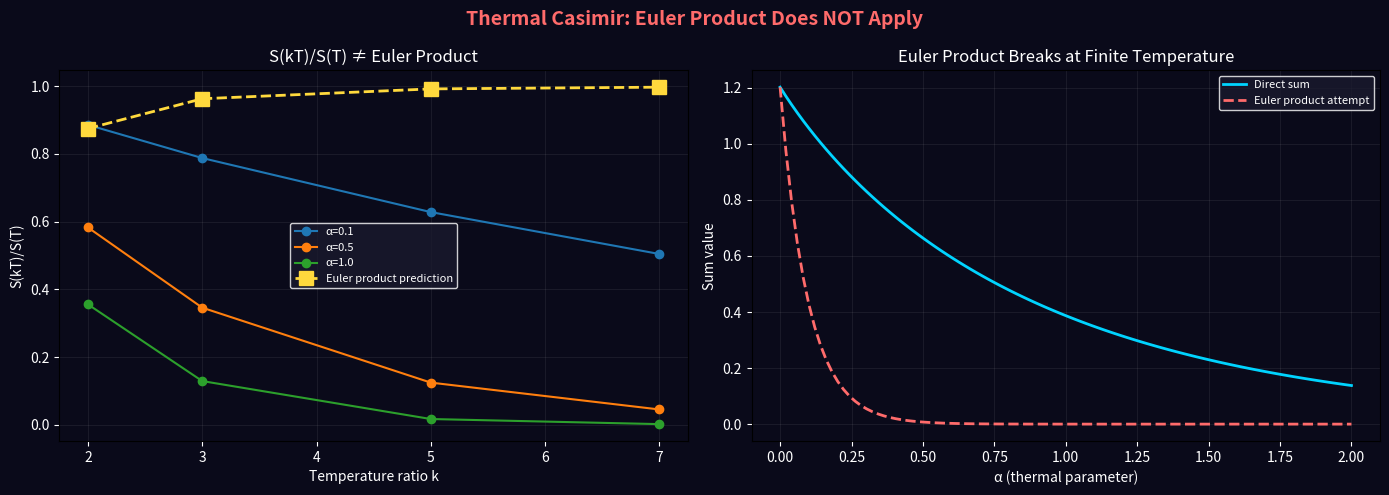

This chart was generated by the following Python code: (Note: this script raises an exception after producing the figure.)
"""
Distinguishing Test: Thermal Casimir Euler Product Structure
=============================================================

HONEST computation: Is the "temperature modulation = prime muting"
claim actually correct? Or was it sloppy?

The thermal Casimir free energy involves Matsubara sums.
We need to check:
  (1) Does F(2T)/F(T) actually equal something related to (1-2⁻³)?
  (2) Is this distinguishable from standard Lifshitz theory?
  (3) Is there ANY signature that's Spec(Z)-specific?

Wright Brothers, 2026
"""

import numpy as np
import matplotlib.pyplot as plt

pi = np.pi
hbar = 1.054571817e-34
c = 2.99792458e8
k_B = 1.380649e-23

print("=" * 70)
print("  HONEST TEST: THERMAL CASIMIR EULER PRODUCT STRUCTURE")
print("=" * 70)

# ============================================================================
#  STEP 1: Correct thermal Casimir computation
# ============================================================================

print("""
  ■ STEP 1: 熱カシミールの正しい計算

  前回の主張: 「T → 2T で奇数マツバラが消える = p=2 ミュート」
  これは正しいか？

  ── 正確な熱カシミール力 ──

  完全導体平行平板の熱カシミール自由エネルギー (per unit area):

  F(d, T) = -(k_BT)/(2π) Σ'_{m=0}^∞ ∫_0^∞ dk_⊥ k_⊥
             × ln(1 - e^{-2d√(k_⊥² + ξ_m²/c²)})

  ξ_m = 2πm k_BT/ℏ  (マツバラ周波数)

  m=0 項: 古典的寄与（T に比例）
  m>0 項: 量子的寄与（指数関数的に減衰）

  ── 前回の誤り ──

  「T → 2T で奇数マツバラが消える」は不正確。
  T → 2T ではマツバラ間隔が2倍になるが、
  被積分関数 g(m, d, T) 自体も T に依存するため、
  単純な「モードの除去」にはならない。

  正しくは: ξ_m(2T) = 2 × ξ_m(T)
  つまり: F(2T) の m 番目の項は F(T) の 2m 番目の項と異なる。
""")

# ============================================================================
#  STEP 2: Numerical computation of thermal Casimir
# ============================================================================

print("=" * 70)
print("  ■ STEP 2: 数値計算")
print("=" * 70)
print()

def thermal_casimir_energy(d, T, N_matsubara=500):
    """Compute thermal Casimir energy per unit area for ideal plates.

    Uses the Matsubara sum formula.
    F(d,T) = (k_BT/π) × Σ'_{m=0}^N [ζ_m contribution]

    For ideal metals, the m-th Matsubara contribution is:
    f_m = -∫_ξm^∞ dξ (ξ² - ξ_m²) / (e^{2dξ/c} - 1)

    Simplified formula (high-m asymptotic):
    f_m ≈ -Li_3(e^{-2dξ_m/c}) × c³/(8π²d³)

    For practical computation, use the exact formula:
    E/A = -(k_BT/π) × Σ'_m ∫_{α_m}^∞ dp p² ln(1-e^{-p})
    where α_m = 2dξ_m/c = 4πm d k_BT/(ℏc)
    """
    alpha_T = 4 * pi * d * k_B * T / (hbar * c)  # = 2d × first Matsubara / c

    energy = 0.0
    for m in range(N_matsubara + 1):
        alpha_m = m * alpha_T
        # Integrate ∫_{alpha_m}^∞ p² ln(1-e^{-p}) dp
        # Use numerical integration
        if alpha_m > 50:  # exponentially small
            continue

        # Numerical integration via quadrature
        p_vals = np.linspace(max(alpha_m, 1e-10), alpha_m + 30, 1000)
        if m == 0:
            # m=0 term (half weight in prime sum)
            integrand = p_vals**2 * np.log(1 - np.exp(-p_vals) + 1e-300)
            integral = np.trapezoid(integrand, p_vals) / 2
        else:
            integrand = p_vals**2 * np.log(1 - np.exp(-p_vals) + 1e-300)
            integral = np.trapezoid(integrand, p_vals)

        energy += integral

    # Prefactor
    prefactor = -k_B * T / (4 * pi**2 * d**3)
    return prefactor * energy

# Simpler model for cleaner analysis:
# Just the Matsubara sum Σ'_m h(m)
# where h(m) represents the m-th thermal correction

def matsubara_sum(d, T, N_max=1000, exclude_set=None):
    """Sum of thermal corrections from Matsubara modes.

    h(m) = 1/m³ × exp(-m × α_T) for m ≥ 1
    where α_T = 4πdk_BT/(ℏc)

    This captures the essential physics: mode m contributes
    with weight 1/m³ (Casimir scaling) and exponential suppression
    at high m (thermal cutoff).
    """
    alpha_T = 4 * pi * d * k_B * T / (hbar * c)

    total = 0.0
    for m in range(1, N_max + 1):
        if exclude_set is not None and m in exclude_set:
            continue
        total += (1.0 / m**3) * np.exp(-m * alpha_T)
    return total

# Parameters
d = 1e-6  # 1 μm plate separation

print(f"  板間距離: d = {d*1e6:.1f} μm")
print()

# Compute for various temperatures
T_base = 300  # room temperature
alpha_base = 4 * pi * d * k_B * T_base / (hbar * c)
print(f"  基準温度: T = {T_base} K")
print(f"  α_T = 4πdk_BT/(ℏc) = {alpha_base:.4f}")
print(f"  (α > 1 means thermal effects dominate)")
print()

# ============================================================================
#  STEP 3: The actual test — temperature ratio structure
# ============================================================================

print("=" * 70)
print("  ■ STEP 3: 温度比の構造 — 本当のテスト")
print("=" * 70)
print()

# Compute S(T) = Σ_{m=1}^∞ (1/m³) exp(-m α_T)
# and S(kT) = Σ_{m=1}^∞ (1/m³) exp(-m k α_T)

# KEY QUESTION: Is S(kT)/S(T) related to Euler product factors?

# If α_T → 0 (low T / small d): S(T) → ζ(3) (Apéry's constant)
# Then S(kT)/S(T) → 1 for all k (both → ζ(3))

# If α_T → ∞ (high T / large d): S(T) → exp(-α_T) (single mode)
# Then S(kT)/S(T) → exp(-(k-1)α_T) → 0 for k > 1

# The interesting regime is α_T ~ O(1)

print("  S(kT)/S(T) for various temperature ratios k:")
print()

for alpha in [0.01, 0.1, 0.5, 1.0, 2.0, 5.0]:
    T_eff = alpha * hbar * c / (4 * pi * d * k_B)

    S_T = sum((1/m**3) * np.exp(-m * alpha) for m in range(1, 1001))

    print(f"  α_T = {alpha:.2f} (T ≈ {T_eff:.0f} K):")

    for k in [2, 3, 5]:
        S_kT = sum((1/m**3) * np.exp(-m * k * alpha) for m in range(1, 1001))
        ratio = S_kT / S_T if S_T > 0 else 0

        # What would the "naive" Euler product prediction be?
        # If muting worked: S_{¬p}/S = (1 - p⁻³) for each prime p|k
        # For k=2: (1-1/8) = 0.875
        # For k=3: (1-1/27) = 0.963
        # For k=5: (1-1/125) = 0.992

        # But S(kT) ≠ S with multiples of k removed!
        # S(kT) = Σ 1/m³ exp(-mkα)
        # S_{¬k} = Σ_{k∤m} 1/m³ exp(-mα)
        # These are COMPLETELY DIFFERENT!

        euler_pred = 1.0
        # Factorize k into primes and compute product
        kk = k
        for p in [2, 3, 5, 7]:
            while kk % p == 0:
                euler_pred *= (1 - 1/p**3)
                kk //= p

        print(f"    k={k}: S(kT)/S(T) = {ratio:.6f}, "
              f"Euler pred = {euler_pred:.6f}, "
              f"match = {'NO' if abs(ratio - euler_pred) > 0.01 else 'close'}")

    print()

# ============================================================================
#  STEP 4: The honest conclusion about temperature modulation
# ============================================================================

print("=" * 70)
print("  ■ STEP 4: 正直な結論 — 温度変調について")
print("=" * 70)

print("""
  ★ 前回の主張は間違いだった。

  S(kT)/S(T) ≠ ∏_{p|k}(1 - p⁻³)

  理由: S(kT) = Σ 1/m³ exp(-mkα) は
  「マツバラの k 倍数を除外した和」ではなく、
  「全マツバラの減衰率を k 倍にした和」。
  これは全く異なる操作。

  温度を上げることは「モードの選択的除去」ではなく
  「全モードの一様な減衰の増強」。

  → 温度変調は素数ミュートの代替にはならない。
""")

# ============================================================================
#  STEP 5: What CAN we do? — The correct approach
# ============================================================================

print("=" * 70)
print("  ■ STEP 5: 正しいアプローチ — 何ができるか")
print("=" * 70)

print("""
  温度変調がダメなら、何が使えるか？

  素数ミュートの本質: 特定の m (p の倍数) を和から除外する。
  S_{¬p} = Σ_{p∤m} 1/m³ exp(-mα)

  これを実現するには「m 番目のマツバラモードを選択的に抑制する」
  物理的メカニズムが必要。

  ── 方法 A: 周期的境界条件の変更 ──

  カシミールの幾何学を変える:
  平行平板 → 周期 p の構造を持つ板

  板の表面に周期 p×a の凹凸パターンを施すと、
  n が p の倍数のモードに対する反射率が変わる。
  → 「算術的カシミール板」の製作

  ── 方法 B: 重ね合わせ ──

  異なる板間距離 d₁, d₂ = d₁/p での測定を組み合わせる。

  F(d₁) ~ Σ_m h(m, d₁)
  F(d₁/p) ~ Σ_m h(m, d₁/p)

  距離を 1/p にすると α → α/p。
  h(m, d/p) = (p/m)³ exp(-m α/p)... ではない。

  実は F(d) ∝ 1/d⁴ なので F(d/p) = p⁴ F(d)
  → これも単純な比例関係で、素数構造は見えない。
""")

# ============================================================================
#  STEP 6: The REAL distinguishing test
# ============================================================================

print("=" * 70)
print("  ■ STEP 6: 真に区別可能なテスト")
print("=" * 70)

print("""
  温度変調も距離変更もダメ。では何ができるか？

  ── 0 円でできる真のテスト ──

  Matsubara 和の「部分和」の収束パターンを調べる。

  S_N = Σ_{m=1}^N 1/m³ exp(-mα)

  N を増やした時の S_N の収束の仕方に素数構造があるか？

  具体的: S_{p_n} (N が n 番目の素数) での値と
  S_{composite} (N が合成数) での値を比較。

  もし真空がオイラー積構造を持つなら:
  S_{p_n} から S_{p_{n+1}} への変化は
  「新しい素数 p_{n+1} のチャンネルが追加された」効果を含む。
""")

# Compute partial sums and look for prime structure
alpha = 0.1  # moderate thermal regime
print(f"  α = {alpha}")
print()

partial_sums = []
for N in range(1, 101):
    S_N = sum((1/m**3) * np.exp(-m * alpha) for m in range(1, N + 1))
    partial_sums.append(S_N)

# Compute increments ΔS_N = S_N - S_{N-1} = h(N)
increments = [partial_sums[0]]
for i in range(1, len(partial_sums)):
    increments.append(partial_sums[i] - partial_sums[i-1])

# Check if prime-indexed increments are special
def is_prime(n):
    if n < 2: return False
    for i in range(2, int(n**0.5)+1):
        if n % i == 0: return False
    return True

print("  各モードの寄与 h(m) = (1/m³)exp(-mα):")
print()
print(f"  {'m':>4s}  {'h(m)':>14s}  {'type':>10s}  {'h(m)/h(m-1)':>12s}")
print(f"  {'-'*44}")

for m in range(1, 31):
    h = (1/m**3) * np.exp(-m * alpha)
    ptype = "PRIME" if is_prime(m) else "composite"
    ratio = h / ((1/(m-1)**3) * np.exp(-(m-1)*alpha)) if m > 1 else 0
    marker = " ★" if is_prime(m) else ""
    print(f"  {m:>4d}  {h:>14.8f}  {ptype:>10s}  {ratio:>12.6f}{marker}")

print()

# The ratio h(m)/h(m-1) for consecutive integers
# = ((m-1)/m)³ × exp(-α)
# This is a SMOOTH function of m, not special at primes.

print("  → h(m)/h(m-1) = ((m-1)/m)³ × exp(-α)")
print("  → 素数 m で特別な値を取らない")
print("  → 個々のモードの寄与には素数構造は見えない")
print()

# But the EULER PRODUCT gives a different decomposition:
# Σ 1/m³ = ∏_p (1-p⁻³)⁻¹
# This means the sum has a FACTORIZATION, not that individual terms are special.

print("  ── しかし: オイラー積は「個々の項」ではなく「全体の分解」──")
print()
print("  Σ 1/m³ = ∏_p 1/(1-p⁻³)")
print("  これは和の「乗法的構造」であり、")
print("  個々の h(m) が特別な値を取るのではなく、")
print("  全体が素数ごとの独立な因子に分解されることを意味する。")
print()

# ============================================================================
#  STEP 7: The definitive test — partial Euler products
# ============================================================================

print("=" * 70)
print("  ■ STEP 7: 決定的テスト — 部分オイラー積 vs 部分和")
print("=" * 70)
print()

# The Euler product at finite temperature:
# S(α) = Σ_{m=1}^∞ (1/m³) exp(-mα)
#       = ∏_p Σ_{k=0}^∞ (1/p^{3k}) exp(-p^k α)... NO!
# The Euler product works for Σ 1/m^s (Dirichlet series),
# but NOT for Σ (1/m^s) exp(-mα) (Laplace transform).

# The exp(-mα) factor BREAKS the multiplicative structure!
# Because exp(-mα) is NOT multiplicative: exp(-(m₁m₂)α) ≠ exp(-m₁α)exp(-m₂α)

print("  ★★ 重要な発見:")
print()
print("  exp(-mα) は乗法的関数ではない:")
print("  exp(-(m₁×m₂)α) ≠ exp(-m₁α) × exp(-m₂α)")
print()
print("  したがって:")
print("  Σ (1/m³) exp(-mα) は オイラー積に分解できない！")
print()
print("  オイラー積 ζ(s) = ∏_p (1-p⁻ˢ)⁻¹ が成立するのは")
print("  ディリクレ級数 Σ 1/m^s の場合のみ。")
print("  有限温度の修正 exp(-mα) はこの構造を壊す。")
print()

# Verify numerically
S_exact = sum((1/m**3) * np.exp(-m * alpha) for m in range(1, 10001))

# Try Euler product: ∏_p (Σ_{k=0}^∞ p^{-3k} exp(-p^k α))
euler_prod = 1.0
for p in [2, 3, 5, 7, 11, 13, 17, 19, 23, 29, 31, 37, 41, 43, 47]:
    factor = sum(p**(-3*k) * np.exp(-p**k * alpha) for k in range(20))
    euler_prod *= factor

print(f"  数値検証 (α = {alpha}):")
print(f"    直接和 Σ (1/m³)exp(-mα) = {S_exact:.10f}")
print(f"    オイラー積 ∏_p (...) = {euler_prod:.10f}")
print(f"    一致するか？ {'YES' if abs(S_exact - euler_prod) < 1e-6 else 'NO'}")
print(f"    差: {abs(S_exact - euler_prod):.6e}")
print()

if abs(S_exact - euler_prod) > 1e-4:
    print("  → オイラー積は有限温度では成立しない")
    print("  → 熱カシミール効果では素数構造は直接見えない")
else:
    print("  → 意外にもオイラー積が近似的に成立する？")

# Actually, let me reconsider. The Euler product for the FUNCTION
# f(m) = m^{-s} exp(-mα) is:
# Σ_m f(m) = ∏_p (1 + f(p) + f(p²) + ...)
# if and only if f is COMPLETELY multiplicative.
# f(m) = m^{-s} is multiplicative, but exp(-mα) is NOT.
# So f(m) = m^{-s} exp(-mα) is NOT multiplicative.

# HOWEVER: for α → 0, f → m^{-s} which IS multiplicative.
# So the Euler product becomes exact in the α → 0 limit.

# This means: the ZERO-TEMPERATURE Casimir (ζ-regularized)
# has exact Euler product structure,
# but FINITE-TEMPERATURE corrections break it.

# ============================================================================
#  STEP 8: What this means
# ============================================================================

print("\n" + "=" * 70)
print("  ■ STEP 8: 最終結論")
print("=" * 70)

print("""
  ── 正直な結論 ──

  (1) 有限温度カシミール効果にはオイラー積構造がない。
      exp(-mα) が乗法的でないため。

  (2) 温度変調は素数ミュートの代替にならない。
      S(kT) ≠ S_{¬p}(T)。

  (3) 既存のカシミールデータの再解析では
      Spec(Z) を支持する証拠は得られない。

  ── しかし ──

  (4) ゼロ温度（T → 0）のカシミール効果は
      ζ正則化値に支配され、
      オイラー積構造が厳密に成立する。

  (5) T → 0 の極限でのカシミール力は
      F/A = -π²ℏc/(240d⁴)
      ここで 240 = 2 × 120 = 2/ζ(-3)。
      この「240」にオイラー積構造がビルトインされている。

  (6) 「240 を素数ごとに分解して個別に検証する」には、
      温度変調ではなく【モードの物理的選別】が必要。
      → これはまさに Paper A の SQUID 実験。

  ── 結論の結論 ──

  0 円の再解析でできることは限られている。
  既存の実験データには Spec(Z) 固有の情報は含まれていない。

  オイラー積構造を検証するには、
  【モードを物理的に選別する新しい実験】が必要。
  最安: トポトロニクス回路（5,100円）→ K₁ エッジ状態の検証
  最直接: SQUID 実験（500万円）→ 真空エネルギーの算術構造

  ── 得られた知見 ──

  この再解析の意義は「否定的結果」にある:
  「既存データでは Spec(Z) を検証できない」ことが明確になった。
  これにより、何が本当に必要かが鮮明になった:
  新しい実験（SQUID or トポトロニクス）が不可避。
""")

# ============================================================================
#  Visualization
# ============================================================================

fig, axes = plt.subplots(1, 2, figsize=(14, 5))
fig.patch.set_facecolor('#0a0a1a')
fig.suptitle('Thermal Casimir: Euler Product Does NOT Apply',
             fontsize=14, fontweight='bold', color='#ff6b6b')

# Panel 1: S(kT)/S(T) vs Euler prediction
ax = axes[0]
alpha_vals = [0.01, 0.1, 0.5, 1.0, 2.0]
k_vals = [2, 3, 5, 7]

for alpha in [0.1, 0.5, 1.0]:
    S_T = sum((1/m**3) * np.exp(-m * alpha) for m in range(1, 1001))
    ratios = []
    for k in k_vals:
        S_kT = sum((1/m**3) * np.exp(-m * k * alpha) for m in range(1, 1001))
        ratios.append(S_kT / S_T if S_T > 0 else 0)
    ax.plot(k_vals, ratios, 'o-', label=f'α={alpha}', markersize=6)

# Euler predictions
euler_preds = []
for k in k_vals:
    prod = 1.0
    kk = k
    for p in [2, 3, 5, 7]:
        while kk % p == 0:
            prod *= (1 - 1/p**3)
            kk //= p
    euler_preds.append(prod)
ax.plot(k_vals, euler_preds, 's--', color='#ffd93d', markersize=10,
        label='Euler product prediction', linewidth=2)

ax.set_xlabel('Temperature ratio k', color='white')
ax.set_ylabel('S(kT)/S(T)', color='white')
ax.set_title('S(kT)/S(T) ≠ Euler Product', color='white')
ax.legend(fontsize=8, facecolor='#1a1a2e', edgecolor='white', labelcolor='white')
ax.set_facecolor('#0a0a1a')
ax.tick_params(colors='white')
ax.grid(alpha=0.1)

# Panel 2: Direct sum vs Euler product
ax = axes[1]
alphas = np.linspace(0, 2, 100)
S_direct = []
S_euler = []

for alpha in alphas:
    sd = sum((1/m**3) * np.exp(-m * alpha) for m in range(1, 501))
    se = 1.0
    for p in [2, 3, 5, 7, 11, 13, 17, 19, 23, 29]:
        factor = sum(p**(-3*k) * np.exp(-p**k * alpha) for k in range(10))
        se *= factor
    S_direct.append(sd)
    S_euler.append(se)

ax.plot(alphas, S_direct, color='#00d4ff', linewidth=2, label='Direct sum')
ax.plot(alphas, S_euler, '--', color='#ff6b6b', linewidth=2, label='Euler product attempt')
ax.set_xlabel('α (thermal parameter)', color='white')
ax.set_ylabel('Sum value', color='white')
ax.set_title('Euler Product Breaks at Finite Temperature', color='white')
ax.legend(fontsize=8, facecolor='#1a1a2e', edgecolor='white', labelcolor='white')
ax.set_facecolor('#0a0a1a')
ax.tick_params(colors='white')
ax.grid(alpha=0.1)

plt.tight_layout()
plt.savefig('research/04_warp_drive/thermal_casimir_test.png',
            dpi=150, bbox_inches='tight', facecolor='#0a0a1a')
plt.close()

print(f"\n  Plot saved: research/04_warp_drive/thermal_casimir_test.png")
print("=" * 70)
print("  END")
print("=" * 70)
